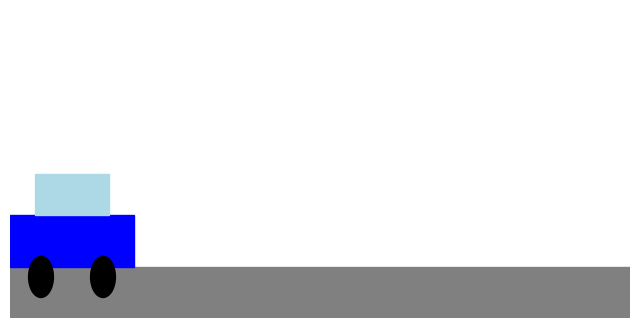

Source code (Python):
import matplotlib.pyplot as plt
import matplotlib.animation as animation
from matplotlib.patches import Rectangle, Circle

# Set up the figure and axis
fig, ax = plt.subplots(figsize=(8, 4))
ax.set_xlim(0, 10)
ax.set_ylim(0, 3)
ax.axis('off')

# Car components
car_body = Rectangle((0, 0.5), 2, 0.5, color='blue')
car_top = Rectangle((0.4, 1), 1.2, 0.4, color='lightblue')
wheel1 = Circle((0.5, 0.4), 0.2, color='black')
wheel2 = Circle((1.5, 0.4), 0.2, color='black')

road=Rectangle((0,0),13,.5,color='gray')
ax.add_patch(road)

# Add components to the axis
ax.add_patch(car_body)
ax.add_patch(car_top)
ax.add_patch(wheel1)
ax.add_patch(wheel2)

# Update function for animation
def update(frame):
    dx = 0.1 * frame
    car_body.set_xy((dx, 0.5))
    car_top.set_xy((dx + 0.4, 1))
    wheel1.center = (dx + 0.5, 0.4)
    wheel2.center = (dx + 1.5, 0.4)
    return car_body, car_top, wheel1, wheel2

# Animate
ani = animation.FuncAnimation(fig, update, frames=100, interval=50, blit=True)
plt.show()
